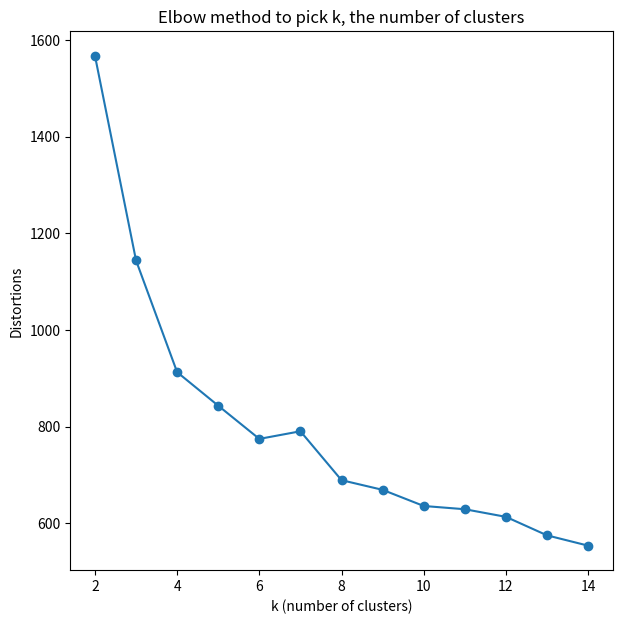

The matplotlib source for this figure: (Note: this script raises an exception after producing the figure.)
import numpy as np
from matplotlib import pyplot as plt

# Python Numpy, ROW MAJOR

class KMeans:
    # initialize and fit
    def __init__(self, data):
        self.data = data
        self.num = self.data.shape[0]


    # Step 1. initialize the k centroids
    def initialize(self, k = 5):
        self.k = k
        centroid_mask = np.random.choice(self.num, size = self.k, replace = False)
        self.centroids = self.data[centroid_mask, :]
       
    # Step 2. calcualte the dist to each centroids
    def dist_calculate_cent_update(self):
        # calculate dist and assign closest centroid
        self.assign_mask = np.zeros(self.num, dtype = 'int')
        for ii in range(self.num):
            self.assign_mask[ii] = np.argmin(np.sum(np.square(self.centroids - self.data[ii, :]), axis = 1))

        # update new centroids
        self.distortion = 0
        for ii in range(self.k):
            self.centroids[ii] = np.mean(self.data[self.assign_mask == ii], axis = 0)
            self.distortion += np.sum(np.sum(np.abs(self.data[self.assign_mask == ii] - self.centroids[ii])))


    # Step 3. assign samples to the closest centroids
    # Step 4. update the centroids with the means of the 
    # repeat to step 2, 3 and 4.

    def fit(self, max_iter = 20):
        counter = 0
        while counter < max_iter:
            self.dist_calculate_cent_update()
            # self.kmeans_plot()
            counter += 1

    def kmeans_plot(self):
        fig, ax = plt.subplots(figsize = (7,7))
        pts_sc = ax.scatter(self.data[:, 0], self.data[:, 1], c = self.assign_mask, cmap = 'viridis')
        cent_sc = ax.scatter(self.centroids[:, 0], self.centroids[:, 1], marker = 'x', s = 42, color = 'r')
        ax.set_xlabel('Feature-1')
        ax.set_ylabel('Feature-2')
        ax.set_title(f'K-means Clustering results (k = {self.k})')
        
        plt.show()


    def elbow(self, max_k = 15):
        self.k_list = [None] * (max_k - 2)
        for ii in range(2, max_k):
            self.initialize(k  = ii)
            self.fit(max_iter = 20)
            # print(self.distortion)
            # print(ii)
            self.k_list[ii - 2] = self.distortion


    def elbow_plot(self):
        fig, ax = plt.subplots(figsize = (7,7))
        x = [i  + 2 for i in range(len(self.k_list))]
        ax.plot(x, self.k_list, 'o-')
        ax.set_title('Elbow method to pick k, the number of clusters')
        ax.set_xlabel('k (number of clusters)')
        ax.set_ylabel('Distortions')
        plt.show()




class DataGeneration:
    def __init__(self):
        self.data = self.ambers_random_data()

    def ambers_random_data(self):
        np.random.seed(1)
        x = 2
        data1 = np.random.normal(size=(100, 2)) + [ x, x]
        data2 = np.random.normal(size=(100, 2)) + [ x,-x]
        data3 = np.random.normal(size=(100, 2)) + [-x,-x]
        data4 = np.random.normal(size=(100, 2)) + [-x, x]
        data5 = np.random.normal(size=(100, 2)) + [-x,-x]
        data6 = np.random.normal(size=(100, 2)) + [-x, x]
        data  = np.concatenate((data1, data2, data3, data4, data5, data6))
        np.random.shuffle(data)
        self.data = data
        return data

#plots
    #def elbow plot:
        #ax.set_xlabel("Number of Clusters")
        #ax.set_ylabel("Distortion")
        #print("Showing the elbow plot. Close the plot window to continue.")
        #plt.show()
    #def kmeans cluster plot: 
        #get num of clusters
        #ax.scatter(
        #ax.legend()
        #plt.show()
if __name__ == "__main__":
    generator = DataGeneration()
    k_means = KMeans(generator.data)
    k_means.elbow()
    k_means.elbow_plot()
    k = input("Choose number of clusters: ")
    k_means.initialize(int(k))
    k_means.fit()
    k_means.kmeans_plot()
